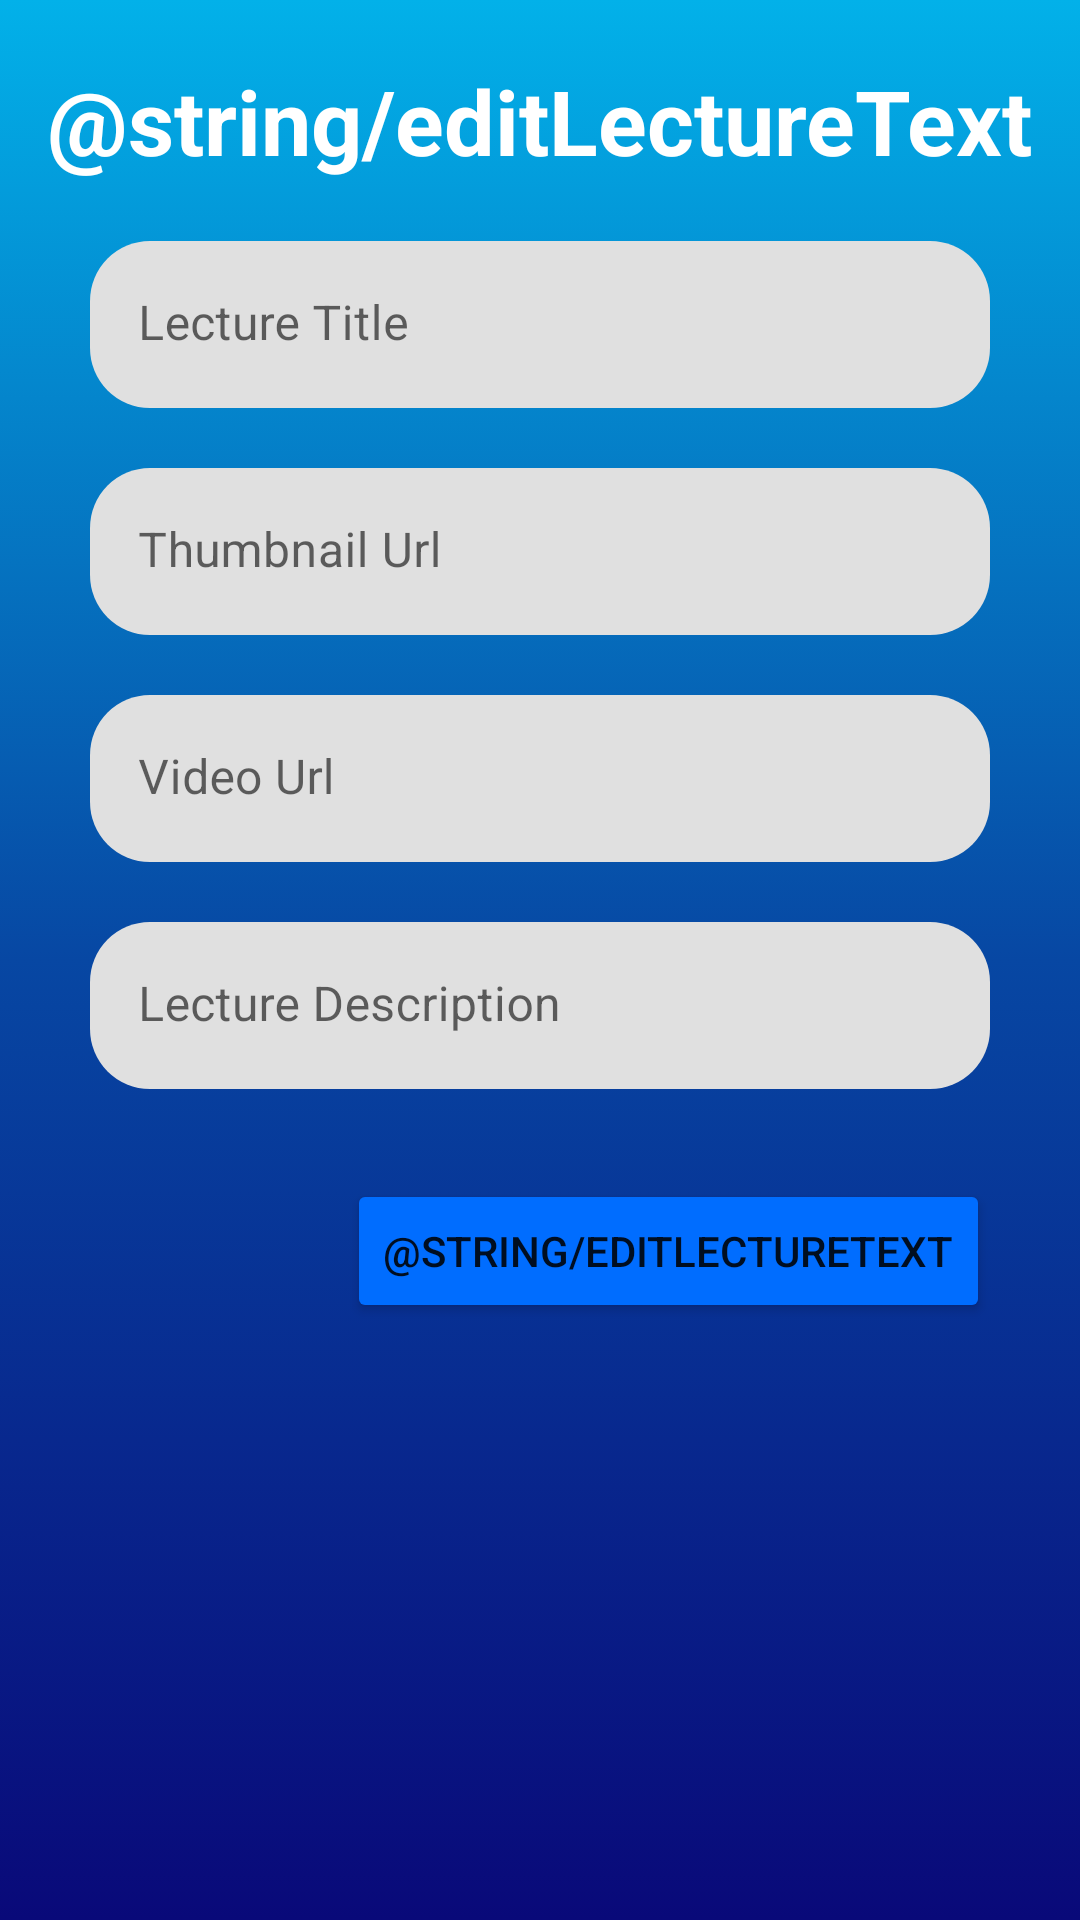

Produce the Android XML layout that renders to this screen, including the resource entries it uses.
<!-- AndroidManifest.xml: application theme Theme.LMS_APP_Final -->
<!-- res/layout/edit_lecture_bottom_sheet.xml -->
<?xml version="1.0" encoding="utf-8"?>
<androidx.constraintlayout.widget.ConstraintLayout xmlns:android="http://schemas.android.com/apk/res/android"
    xmlns:app="http://schemas.android.com/apk/res-auto"
    android:layout_width="match_parent"
    android:background="@drawable/gradient_background"
    android:layout_height="match_parent">

    <androidx.appcompat.widget.AppCompatTextView
        android:id="@+id/Title"
        android:layout_width="wrap_content"
        android:layout_height="wrap_content"
        android:layout_marginTop="20dp"
        android:text="@string/editLectureText"
        android:textColor="#FFFFFF"
        android:textColorHint="#FFFFFF"
        android:textSize="30sp"
        android:textStyle="bold"
        app:layout_constraintEnd_toEndOf="parent"
        app:layout_constraintStart_toStartOf="parent"
        app:layout_constraintTop_toTopOf="parent" />

    <com.google.android.material.textfield.TextInputLayout
        android:id="@+id/nameField"
        android:layout_width="match_parent"
        android:layout_height="wrap_content"
        android:layout_marginHorizontal="30dp"
        android:layout_marginTop="20dp"
        android:hint="Lecture Title"
        app:boxCornerRadiusBottomEnd="20dp"
        app:boxCornerRadiusBottomStart="20dp"
        app:boxCornerRadiusTopEnd="20dp"
        app:boxCornerRadiusTopStart="20dp"
        app:boxStrokeWidth="0dp"
        app:boxStrokeWidthFocused="0dp"
        app:hintTextColor="@color/black"
        app:layout_constraintTop_toBottomOf="@id/Title">

        <com.google.android.material.textfield.TextInputEditText
            android:id="@+id/lecture_title"
            android:layout_width="match_parent"
            android:layout_height="wrap_content"
            android:background="@null"
            android:inputType="text" />
    </com.google.android.material.textfield.TextInputLayout>

    <com.google.android.material.textfield.TextInputLayout
        android:id="@+id/thumbnailField"
        android:layout_width="match_parent"
        android:layout_height="wrap_content"
        android:layout_marginHorizontal="30dp"
        android:layout_marginTop="20dp"
        android:hint="Thumbnail Url"
        app:boxCornerRadiusBottomEnd="20dp"
        app:boxCornerRadiusBottomStart="20dp"
        app:boxCornerRadiusTopEnd="20dp"
        app:boxCornerRadiusTopStart="20dp"
        app:boxStrokeWidth="0dp"
        app:boxStrokeWidthFocused="0dp"
        app:hintTextColor="@color/black"
        app:layout_constraintTop_toBottomOf="@id/nameField">

        <com.google.android.material.textfield.TextInputEditText
            android:id="@+id/lecture_thumbnailUrl"
            android:layout_width="match_parent"
            android:layout_height="wrap_content"
            android:background="@null"
            android:inputType="text" />
    </com.google.android.material.textfield.TextInputLayout>

    <com.google.android.material.textfield.TextInputLayout
        android:id="@+id/videoUrlField"
        android:layout_width="match_parent"
        android:layout_height="wrap_content"
        android:layout_marginHorizontal="30dp"
        android:layout_marginTop="20dp"
        android:hint="Video Url"
        app:boxCornerRadiusBottomEnd="20dp"
        app:boxCornerRadiusBottomStart="20dp"
        app:boxCornerRadiusTopEnd="20dp"
        app:boxCornerRadiusTopStart="20dp"
        app:boxStrokeWidth="0dp"
        app:boxStrokeWidthFocused="0dp"
        app:hintTextColor="@color/black"
        app:layout_constraintTop_toBottomOf="@id/thumbnailField">

        <com.google.android.material.textfield.TextInputEditText
            android:id="@+id/lecture_videoUrl"
            android:layout_width="match_parent"
            android:layout_height="wrap_content"
            android:background="@null"
            android:inputType="text" />
    </com.google.android.material.textfield.TextInputLayout>

    <com.google.android.material.textfield.TextInputLayout
        android:id="@+id/lectureDescriptionField"
        android:layout_width="match_parent"
        android:layout_height="wrap_content"
        android:layout_marginHorizontal="30dp"
        android:layout_marginTop="20dp"
        android:hint="Lecture Description"
        app:boxCornerRadiusBottomEnd="20dp"
        app:boxCornerRadiusBottomStart="20dp"
        app:boxCornerRadiusTopEnd="20dp"
        app:boxCornerRadiusTopStart="20dp"
        app:boxStrokeWidth="0dp"
        app:boxStrokeWidthFocused="0dp"
        app:hintTextColor="@color/black"
        app:layout_constraintTop_toBottomOf="@id/videoUrlField">

        <com.google.android.material.textfield.TextInputEditText
            android:id="@+id/lectures_desc"
            android:layout_width="match_parent"
            android:layout_height="wrap_content"
            android:background="@null"
            android:inputType="text" />
    </com.google.android.material.textfield.TextInputLayout>


    <Button
        android:id="@+id/edit_lecture_button"
        android:layout_width="wrap_content"
        android:layout_height="wrap_content"
        android:layout_marginTop="30dp"
        android:backgroundTint="#006DFF"
        android:clickable="true"
        android:focusable="true"
        android:text="@string/editLectureText"
        app:layout_constraintEnd_toEndOf="@id/lectureDescriptionField"
        app:layout_constraintTop_toBottomOf="@id/lectureDescriptionField" />
</androidx.constraintlayout.widget.ConstraintLayout>
<!-- resources referenced by this layout -->
<resources>
  <!-- drawable gradient_background (drawable) -->
  <?xml version="1.0" encoding="utf-8"?>
  <selector xmlns:android="http://schemas.android.com/apk/res/android">
      <item>
          <shape>
              <gradient
                  android:angle="90"
                  android:startColor="#090979"
                  android:centerColor="#0747a3"
                  android:endColor="#02b1e9"
                  android:type="linear" />
          </shape>
      </item>
  </selector>
  <style name="Theme.LMS_APP_Final" parent="Theme.MaterialComponents.DayNight.DarkActionBar">
          
          <item name="colorPrimary">@color/purple_500</item>
          <item name="colorPrimaryVariant">@color/purple_700</item>
          <item name="colorOnPrimary">@color/white</item>
          
          <item name="colorSecondary">@color/teal_200</item>
          <item name="colorSecondaryVariant">@color/teal_700</item>
          <item name="colorOnSecondary">@color/black</item>
          
          <item name="android:statusBarColor" tools:targetApi="l">?attr/colorPrimaryVariant</item>
          
          <item name="windowActionBar">false</item>
          <item name="windowNoTitle">true</item>
      </style>
  <!-- not gathered from this repository: default colours our renderer supplied (Android Studio template values) -->
  <color name="purple_500">#FF6200EE</color>
  <color name="purple_700">#FF3700B3</color>
  <color name="teal_200">#FF03DAC5</color>
  <color name="teal_700">#FF018786</color>
  <color name="black">#FF000000</color>
  <color name="white">#FFFFFFFF</color>
</resources>
